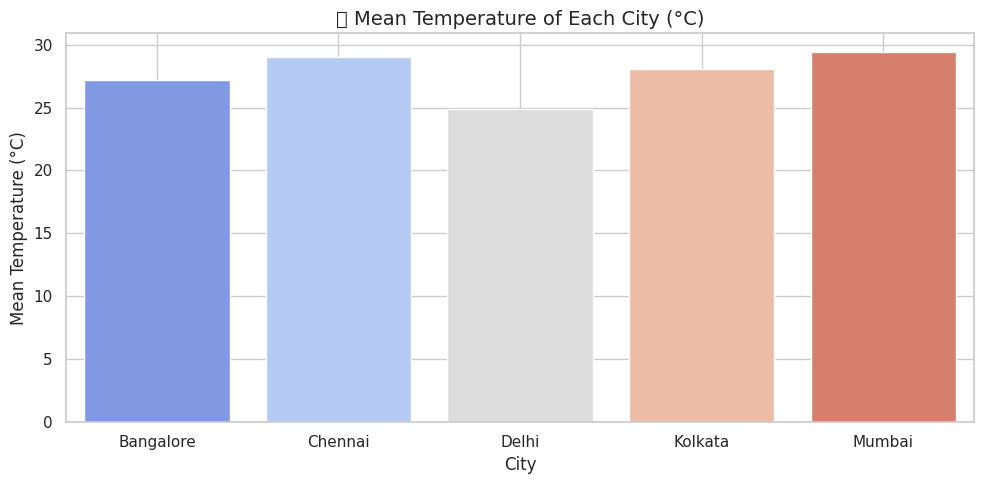
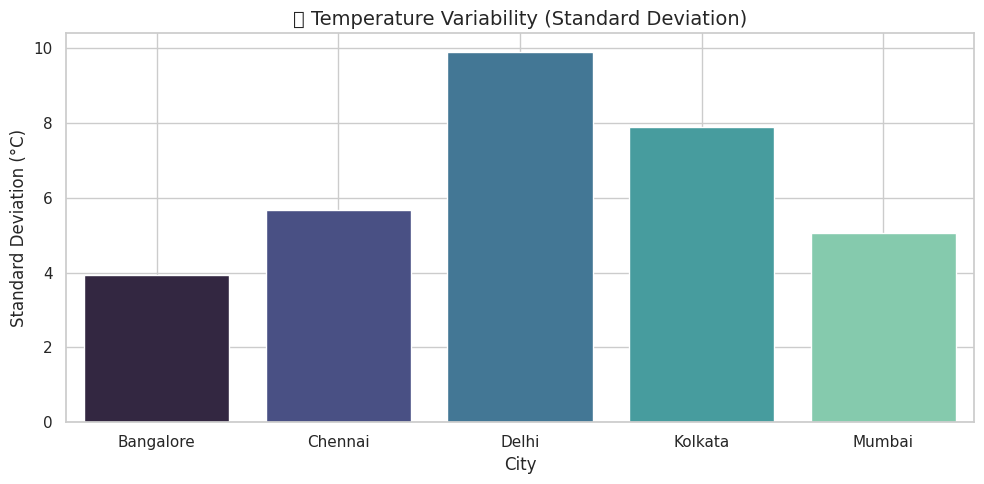
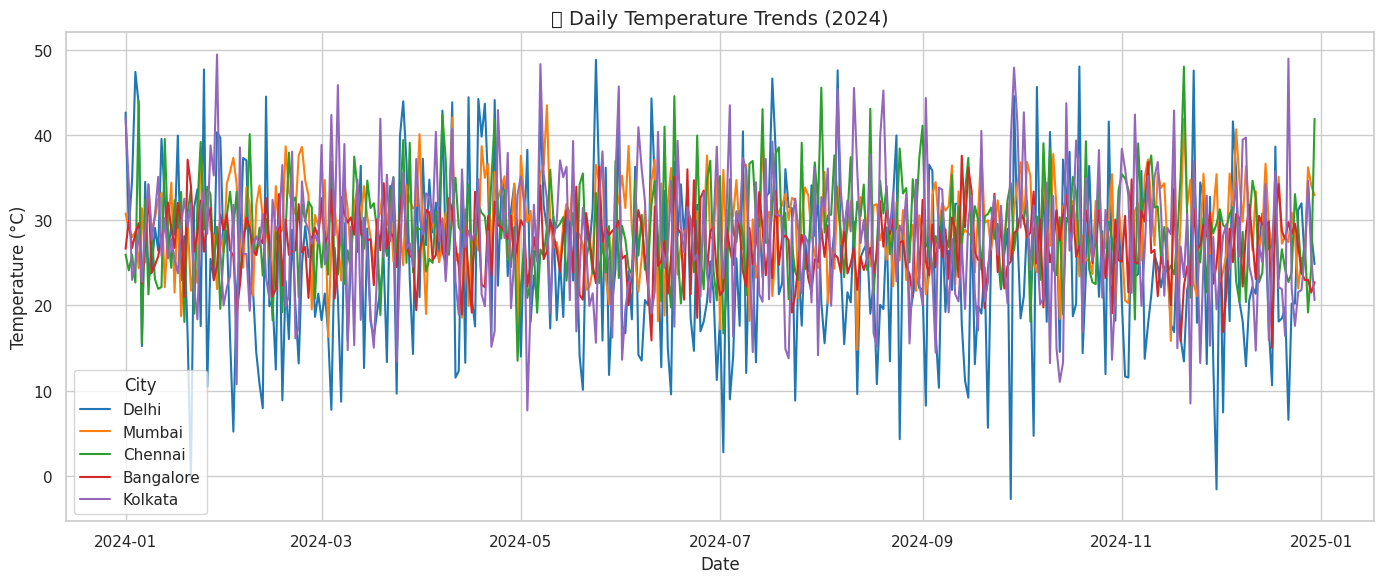
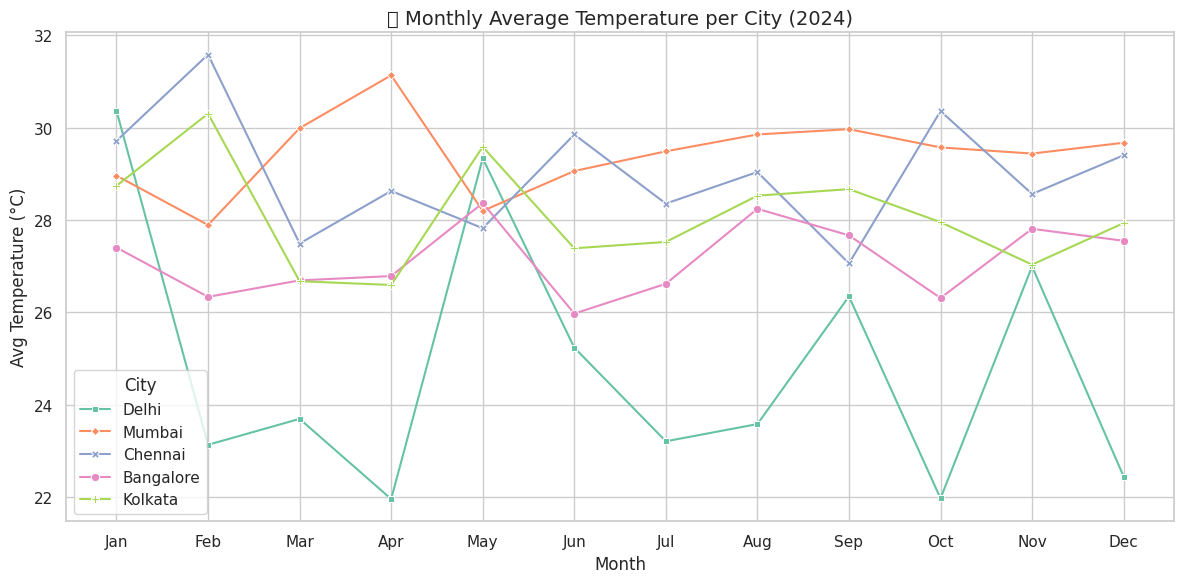

The matplotlib source for these figures, in order:
import pandas as pd
import numpy as np
import matplotlib.pyplot as plt
import seaborn as sns

# Step 1: Generate sample temperature data (365 days for each city)
np.random.seed(0)
cities = ['Delhi', 'Mumbai', 'Chennai', 'Bangalore', 'Kolkata']
days = pd.date_range(start='2024-01-01', periods=365)

data = {
    'Date': np.tile(days, len(cities)),
    'City': np.repeat(cities, 365),
    'Temperature': np.concatenate([
        np.random.normal(25, 10, 365),  # Delhi
        np.random.normal(30, 5, 365),   # Mumbai
        np.random.normal(29, 6, 365),   # Chennai
        np.random.normal(27, 4, 365),   # Bangalore
        np.random.normal(28, 8, 365)    # Kolkata
    ])
}

df = pd.DataFrame(data)

# Step 2: Calculate statistics
city_stats = df.groupby('City')['Temperature'].agg(
    Mean_Temp='mean',
    Std_Dev='std',
    Max_Temp='max',
    Min_Temp='min'
)
city_stats['Temp_Range'] = city_stats['Max_Temp'] - city_stats['Min_Temp']

most_variable_city = city_stats['Temp_Range'].idxmax()
most_consistent_city = city_stats['Std_Dev'].idxmin()

print("🌡️ City-wise Temperature Statistics:\n", city_stats.round(2))
print(f"\n🔺 City with highest temperature range: {most_variable_city}")
print(f"✅ City with most consistent temperature: {most_consistent_city}")

# Step 3: Visualizations
sns.set(style="whitegrid")

# 1. Mean Temperature Bar Chart
plt.figure(figsize=(10, 5))
sns.barplot(x=city_stats.index, y=city_stats['Mean_Temp'], palette='coolwarm')
plt.title('🌤️ Mean Temperature of Each City (°C)', fontsize=14)
plt.ylabel('Mean Temperature (°C)')
plt.xlabel('City')
plt.grid(True)
plt.tight_layout()
plt.show()

# 2. Standard Deviation (Consistency)
plt.figure(figsize=(10, 5))
sns.barplot(x=city_stats.index, y=city_stats['Std_Dev'], palette='mako')
plt.title('📏 Temperature Variability (Standard Deviation)', fontsize=14)
plt.ylabel('Standard Deviation (°C)')
plt.xlabel('City')
plt.grid(True)
plt.tight_layout()
plt.show()

# 3. Daily Line Plot
plt.figure(figsize=(14, 6))
sns.lineplot(data=df, x='Date', y='Temperature', hue='City', palette='tab10', linewidth=1.5)
plt.title('📈 Daily Temperature Trends (2024)', fontsize=14)
plt.ylabel('Temperature (°C)')
plt.xlabel('Date')
plt.tight_layout()
plt.show()

# Optional: Monthly trend (bonus)
df['Month'] = df['Date'].dt.strftime('%b')
monthly_avg = df.groupby(['Month', 'City'])['Temperature'].mean().reset_index()
month_order = ['Jan', 'Feb', 'Mar', 'Apr', 'May', 'Jun',
               'Jul', 'Aug', 'Sep', 'Oct', 'Nov', 'Dec']

plt.figure(figsize=(12, 6))
sns.lineplot(data=monthly_avg, x='Month', y='Temperature', hue='City',
             hue_order=cities, style='City', markers=True, dashes=False,
             palette='Set2', sort=False)
plt.title('📆 Monthly Average Temperature per City (2024)', fontsize=14)
plt.xlabel('Month')
plt.ylabel('Avg Temperature (°C)')
plt.xticks(ticks=range(12), labels=month_order)
plt.grid(True)
plt.tight_layout()
plt.show()
